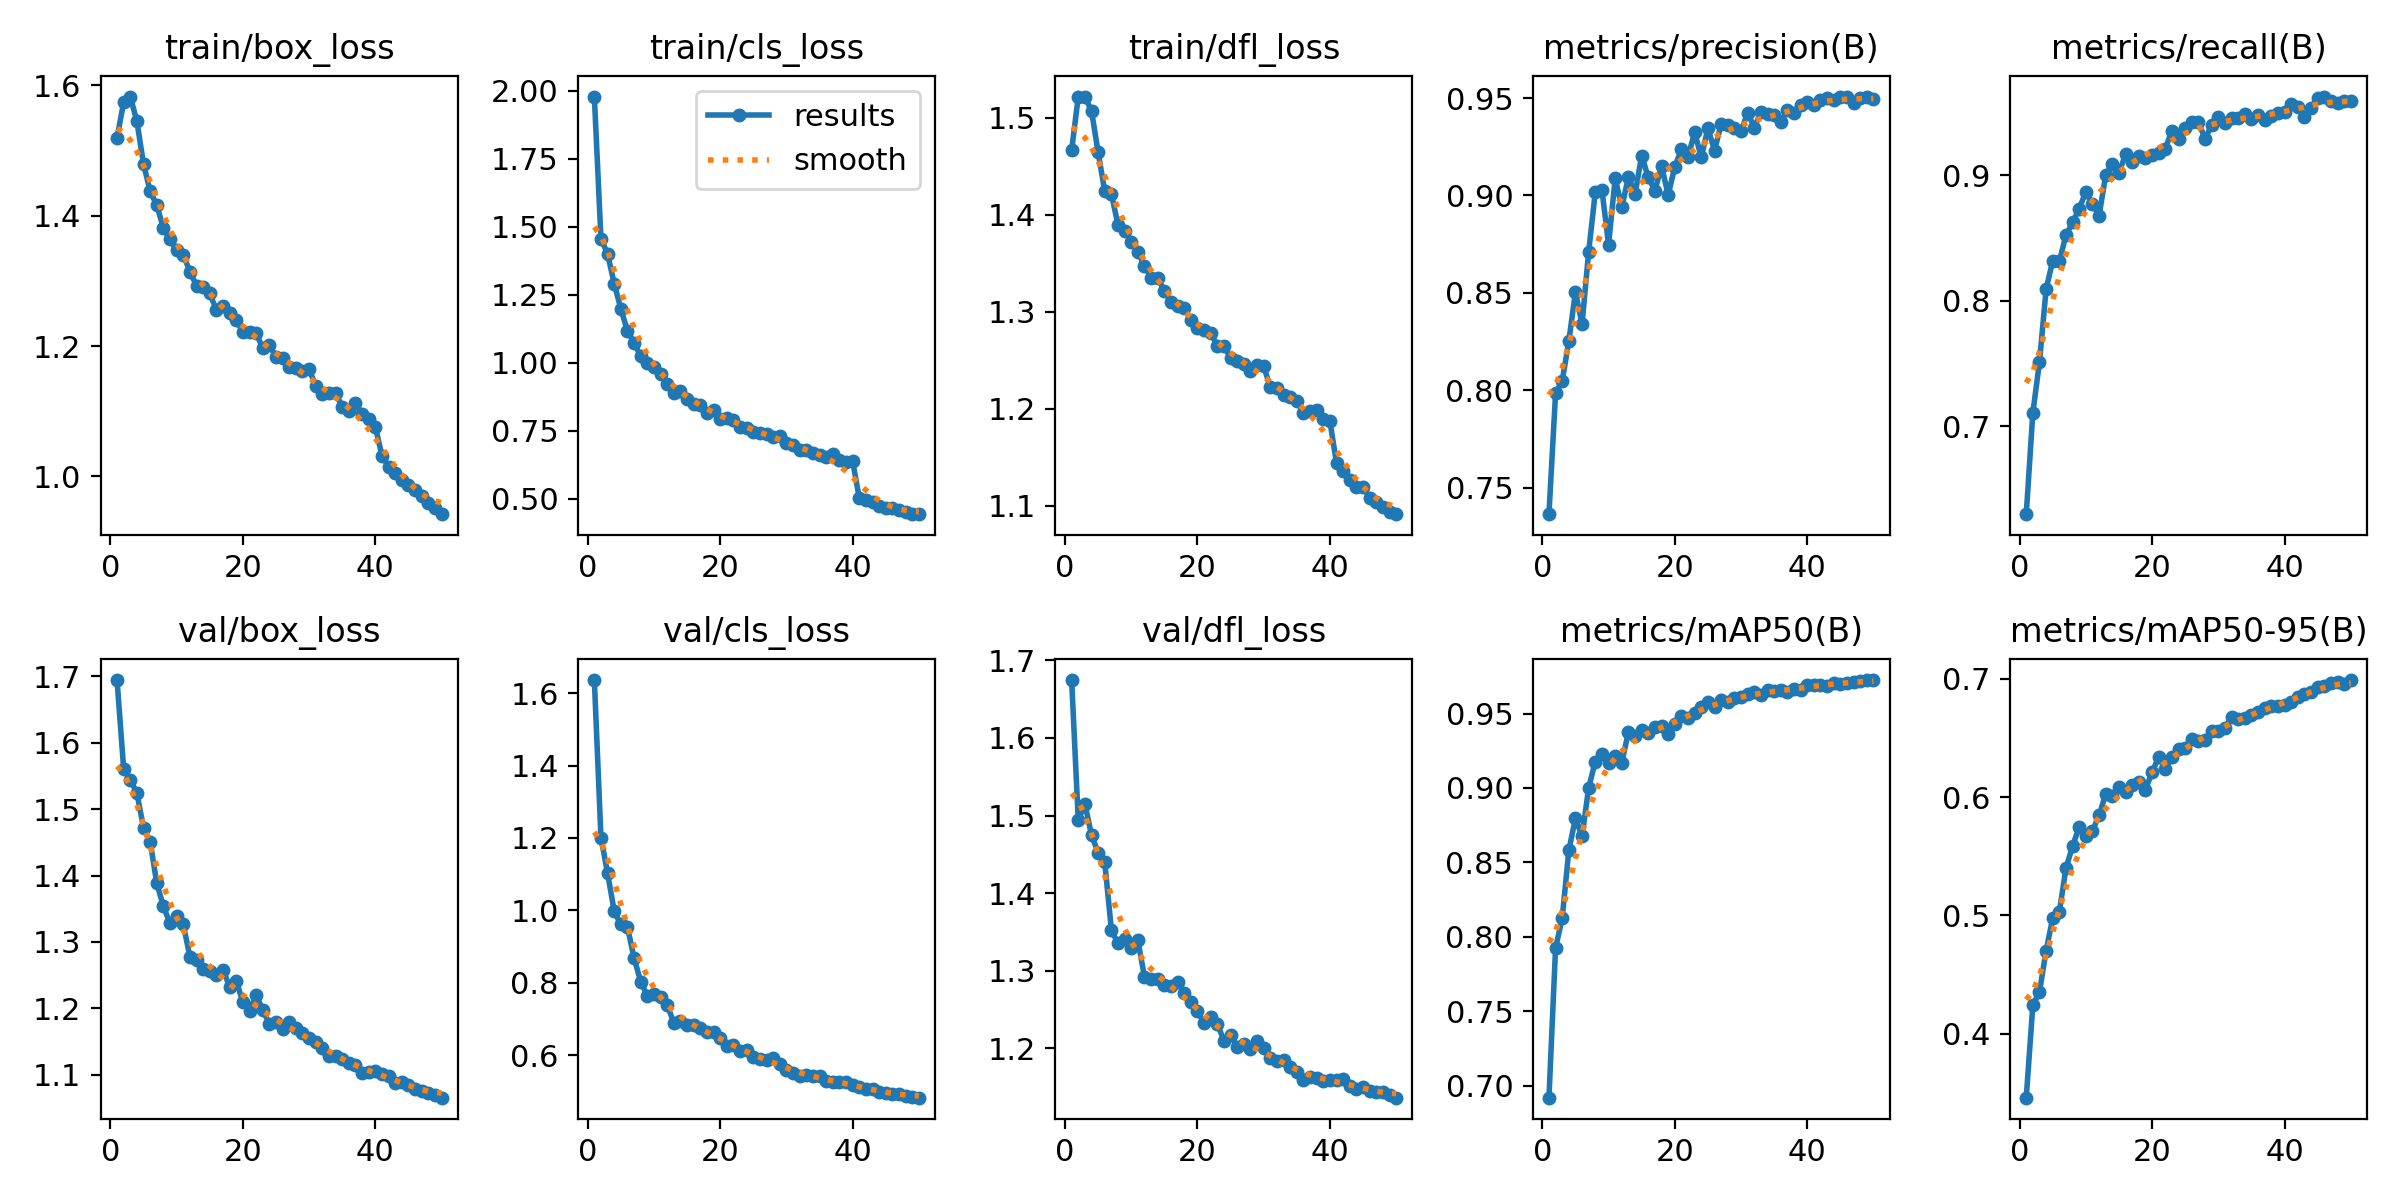

The table this chart was drawn from, first rows:
epoch, time, train/box_loss, train/cls_loss, train/dfl_loss, metrics/precision(B), metrics/recall(B), metrics/mAP50(B), metrics/mAP50-95(B), val/box_loss, val/cls_loss, val/dfl_loss, lr/pg0, lr/pg1, lr/pg2
1, 113.8, 1.519, 1.978, 1.467, 0.7365, 0.6298, 0.692, 0.3458, 1.695, 1.636, 1.674, 0.0006659, 0.0006659, 0.0006659
2, 230.3, 1.574, 1.455, 1.522, 0.7985, 0.7108, 0.7925, 0.4243, 1.561, 1.201, 1.494, 0.001306, 0.001306, 0.001306
3, 344.4, 1.583, 1.4, 1.522, 0.8048, 0.7511, 0.8126, 0.4352, 1.544, 1.103, 1.515, 0.00192, 0.00192, 0.00192
4, 458.8, 1.544, 1.29, 1.507, 0.8253, 0.8092, 0.858, 0.47, 1.524, 0.9974, 1.475, 0.001881, 0.001881, 0.001881
5, 572.4, 1.479, 1.199, 1.464, 0.8505, 0.8318, 0.8797, 0.4978, 1.472, 0.9614, 1.452, 0.001842, 0.001842, 0.001842
6, 683.4, 1.437, 1.117, 1.424, 0.834, 0.8313, 0.8675, 0.5031, 1.451, 0.954, 1.44, 0.001802, 0.001802, 0.001802
7, 795.6, 1.416, 1.074, 1.422, 0.8713, 0.8522, 0.9002, 0.5398, 1.388, 0.8679, 1.353, 0.001762, 0.001762, 0.001762
8, 907.7, 1.381, 1.024, 1.39, 0.9018, 0.8623, 0.9177, 0.5586, 1.354, 0.8032, 1.335, 0.001723, 0.001723, 0.001723
9, 1019, 1.364, 0.9997, 1.383, 0.9029, 0.8734, 0.9227, 0.5747, 1.328, 0.7638, 1.341, 0.001683, 0.001683, 0.001683
10, 1130, 1.347, 0.9846, 1.372, 0.8748, 0.8867, 0.917, 0.5668, 1.338, 0.768, 1.329, 0.001644, 0.001644, 0.001644
11, 1242, 1.34, 0.9578, 1.361, 0.9088, 0.877, 0.9216, 0.5713, 1.326, 0.76, 1.339, 0.001604, 0.001604, 0.001604
12, 1355, 1.314, 0.9234, 1.347, 0.894, 0.8677, 0.917, 0.5847, 1.278, 0.7393, 1.292, 0.001564, 0.001564, 0.001564
13, 1467, 1.293, 0.8892, 1.335, 0.9095, 0.9001, 0.9376, 0.6023, 1.273, 0.6891, 1.289, 0.001525, 0.001525, 0.001525
14, 1580, 1.291, 0.8967, 1.335, 0.9007, 0.909, 0.9347, 0.6008, 1.26, 0.6947, 1.29, 0.001485, 0.001485, 0.001485
15, 1697, 1.281, 0.8686, 1.321, 0.9205, 0.9016, 0.9386, 0.6083, 1.257, 0.6825, 1.282, 0.001446, 0.001446, 0.001446
16, 1810, 1.255, 0.8472, 1.31, 0.9093, 0.9168, 0.9371, 0.6046, 1.251, 0.6833, 1.28, 0.001406, 0.001406, 0.001406
17, 1921, 1.262, 0.8445, 1.306, 0.9025, 0.9105, 0.9409, 0.6102, 1.258, 0.6751, 1.286, 0.001366, 0.001366, 0.001366
18, 2035, 1.251, 0.8139, 1.304, 0.915, 0.9149, 0.9418, 0.6126, 1.233, 0.6641, 1.271, 0.001327, 0.001327, 0.001327
19, 2147, 1.24, 0.8264, 1.292, 0.9003, 0.9139, 0.9362, 0.6061, 1.242, 0.6636, 1.26, 0.001287, 0.001287, 0.001287
20, 2261, 1.222, 0.7944, 1.283, 0.9146, 0.9159, 0.9432, 0.6212, 1.209, 0.6462, 1.248, 0.001248, 0.001248, 0.001248
21, 2373, 1.222, 0.7975, 1.281, 0.9237, 0.9176, 0.9487, 0.6337, 1.196, 0.6258, 1.232, 0.001208, 0.001208, 0.001208
22, 2485, 1.22, 0.7915, 1.278, 0.9199, 0.9212, 0.9473, 0.6235, 1.221, 0.6294, 1.24, 0.001168, 0.001168, 0.001168
23, 2597, 1.197, 0.7657, 1.265, 0.9324, 0.9355, 0.95, 0.6337, 1.197, 0.6112, 1.231, 0.001129, 0.001129, 0.001129
24, 2710, 1.202, 0.7619, 1.264, 0.9196, 0.9287, 0.9545, 0.6403, 1.177, 0.6131, 1.21, 0.001089, 0.001089, 0.001089
25, 2823, 1.183, 0.7441, 1.253, 0.9345, 0.9375, 0.9576, 0.6413, 1.179, 0.595, 1.218, 0.00105, 0.00105, 0.00105
26, 2937, 1.181, 0.7411, 1.25, 0.9231, 0.942, 0.954, 0.6488, 1.169, 0.5907, 1.202, 0.00101, 0.00101, 0.00101
27, 3050, 1.168, 0.7391, 1.246, 0.9366, 0.9425, 0.9592, 0.6477, 1.179, 0.5857, 1.206, 0.0009704, 0.0009704, 0.0009704
28, 3163, 1.166, 0.729, 1.239, 0.9359, 0.9287, 0.9575, 0.6484, 1.17, 0.5909, 1.2, 0.0009308, 0.0009308, 0.0009308
29, 3277, 1.161, 0.7292, 1.245, 0.9345, 0.9402, 0.9606, 0.6559, 1.162, 0.5763, 1.209, 0.0008912, 0.0008912, 0.0008912
30, 3391, 1.164, 0.7052, 1.244, 0.9328, 0.9464, 0.9611, 0.6561, 1.156, 0.5582, 1.2, 0.0008516, 0.0008516, 0.0008516
31, 3505, 1.139, 0.6986, 1.222, 0.9425, 0.9415, 0.9631, 0.6581, 1.15, 0.5498, 1.187, 0.000812, 0.000812, 0.000812
32, 3619, 1.127, 0.6791, 1.221, 0.9348, 0.9454, 0.9646, 0.6675, 1.141, 0.5417, 1.184, 0.0007724, 0.0007724, 0.0007724
33, 3733, 1.127, 0.679, 1.214, 0.9426, 0.9456, 0.9626, 0.6662, 1.128, 0.5456, 1.185, 0.0007328, 0.0007328, 0.0007328
34, 3847, 1.128, 0.6692, 1.212, 0.9419, 0.9484, 0.9656, 0.6671, 1.128, 0.5421, 1.176, 0.0006932, 0.0006932, 0.0006932
35, 3960, 1.107, 0.6597, 1.208, 0.9413, 0.9444, 0.9648, 0.6694, 1.124, 0.5423, 1.17, 0.0006536, 0.0006536, 0.0006536
36, 4074, 1.101, 0.6544, 1.196, 0.9377, 0.9475, 0.9656, 0.6715, 1.118, 0.528, 1.159, 0.000614, 0.000614, 0.000614
37, 4187, 1.112, 0.6631, 1.198, 0.944, 0.9439, 0.9647, 0.6751, 1.115, 0.5258, 1.163, 0.0005744, 0.0005744, 0.0005744
38, 4300, 1.096, 0.644, 1.199, 0.9423, 0.9469, 0.9663, 0.6768, 1.102, 0.5246, 1.163, 0.0005348, 0.0005348, 0.0005348
39, 4414, 1.089, 0.6372, 1.189, 0.9464, 0.9498, 0.9658, 0.6767, 1.104, 0.5264, 1.159, 0.0004952, 0.0004952, 0.0004952
40, 4527, 1.076, 0.6387, 1.187, 0.948, 0.9502, 0.9694, 0.6779, 1.106, 0.5173, 1.159, 0.0004556, 0.0004556, 0.0004556
41, 4680, 1.032, 0.5028, 1.144, 0.9465, 0.9564, 0.9689, 0.6806, 1.1, 0.5122, 1.159, 0.000416, 0.000416, 0.000416
42, 4795, 1.015, 0.4965, 1.136, 0.9491, 0.9544, 0.969, 0.6847, 1.098, 0.5072, 1.161, 0.0003764, 0.0003764, 0.0003764
43, 4907, 1.006, 0.4873, 1.126, 0.9502, 0.9464, 0.9683, 0.6874, 1.087, 0.5051, 1.151, 0.0003368, 0.0003368, 0.0003368
44, 5022, 0.994, 0.4729, 1.119, 0.9488, 0.9538, 0.9706, 0.689, 1.09, 0.4992, 1.148, 0.0002972, 0.0002972, 0.0002972
45, 5137, 0.9872, 0.4674, 1.119, 0.9503, 0.9616, 0.97, 0.6931, 1.084, 0.495, 1.151, 0.0002576, 0.0002576, 0.0002576
46, 5251, 0.9794, 0.465, 1.108, 0.9503, 0.9626, 0.9706, 0.6939, 1.079, 0.4919, 1.145, 0.000218, 0.000218, 0.000218
47, 5367, 0.9696, 0.4574, 1.104, 0.9475, 0.9589, 0.9708, 0.696, 1.076, 0.4921, 1.144, 0.0001784, 0.0001784, 0.0001784
48, 5490, 0.9588, 0.4529, 1.099, 0.95, 0.9572, 0.9718, 0.6973, 1.073, 0.4873, 1.144, 0.0001388, 0.0001388, 0.0001388
49, 5611, 0.9521, 0.4459, 1.094, 0.9507, 0.959, 0.9725, 0.6957, 1.069, 0.4844, 1.14, 9.92e-05, 9.92e-05, 9.92e-05
50, 5734, 0.9421, 0.4438, 1.091, 0.9494, 0.9592, 0.9723, 0.6989, 1.065, 0.4825, 1.137, 5.96e-05, 5.96e-05, 5.96e-05
